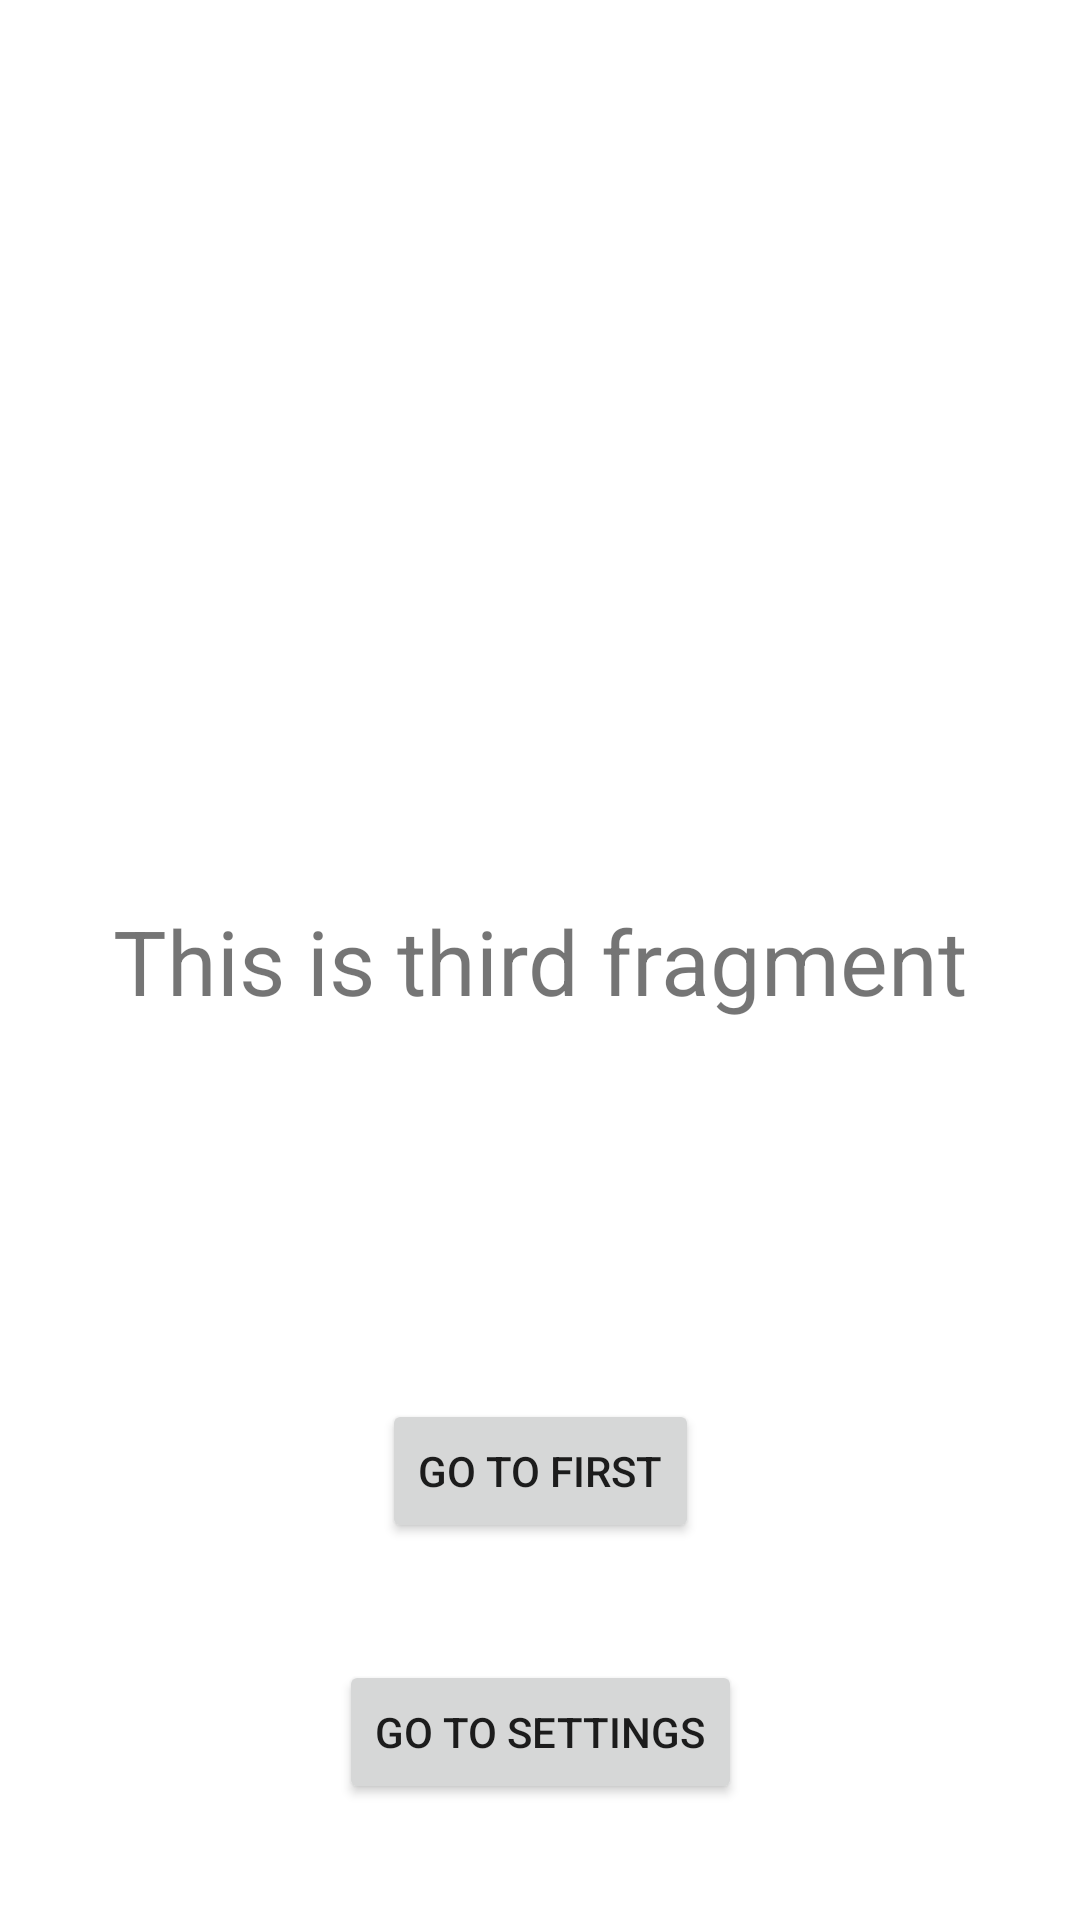

This screen was rendered from an Android layout file. Write that file and the resources it references.
<!-- AndroidManifest.xml: application theme AppTheme -->
<!-- res/layout/fragment_third.xml -->
<?xml version="1.0" encoding="utf-8"?>
<androidx.constraintlayout.widget.ConstraintLayout xmlns:android="http://schemas.android.com/apk/res/android"
    xmlns:app="http://schemas.android.com/apk/res-auto"
    xmlns:tools="http://schemas.android.com/tools"
    android:layout_width="match_parent"
    android:layout_height="match_parent"
    tools:context=".SettingsFragment">


    <TextView
        android:id="@+id/tvThird"
        android:layout_width="wrap_content"
        android:layout_height="wrap_content"
        android:text="This is third fragment"
        android:textSize="30sp"
        app:layout_constraintBottom_toBottomOf="parent"
        app:layout_constraintEnd_toEndOf="parent"
        app:layout_constraintStart_toStartOf="parent"
        app:layout_constraintTop_toTopOf="parent" />

    <Button
        android:id="@+id/btThirdToFirst"
        android:layout_width="wrap_content"
        android:layout_height="wrap_content"
        android:text="Go to first"
        app:layout_constraintBottom_toBottomOf="parent"
        app:layout_constraintEnd_toEndOf="parent"
        app:layout_constraintStart_toStartOf="parent"
        app:layout_constraintTop_toBottomOf="@id/tvThird" />

    <Button
        android:id="@+id/btThirdToSettings"
        android:layout_width="wrap_content"
        android:layout_height="wrap_content"
        android:text="Go to settings"
        app:layout_constraintBottom_toBottomOf="parent"
        app:layout_constraintEnd_toEndOf="parent"
        app:layout_constraintStart_toStartOf="parent"
        app:layout_constraintTop_toBottomOf="@id/btThirdToFirst" />





</androidx.constraintlayout.widget.ConstraintLayout>
<!-- resources referenced by this layout -->
<resources>
  <style name="AppTheme" parent="Theme.MaterialComponents.Light.DarkActionBar">
          
          <item name="colorPrimary">@color/colorPrimary</item>
          <item name="colorPrimaryDark">@color/colorPrimaryDark</item>
          <item name="colorAccent">@color/colorAccent</item>
      </style>
  <color name="colorPrimary">#6200EE</color>
  <color name="colorPrimaryDark">#3700B3</color>
  <color name="colorAccent">#03DAC5</color>
</resources>
